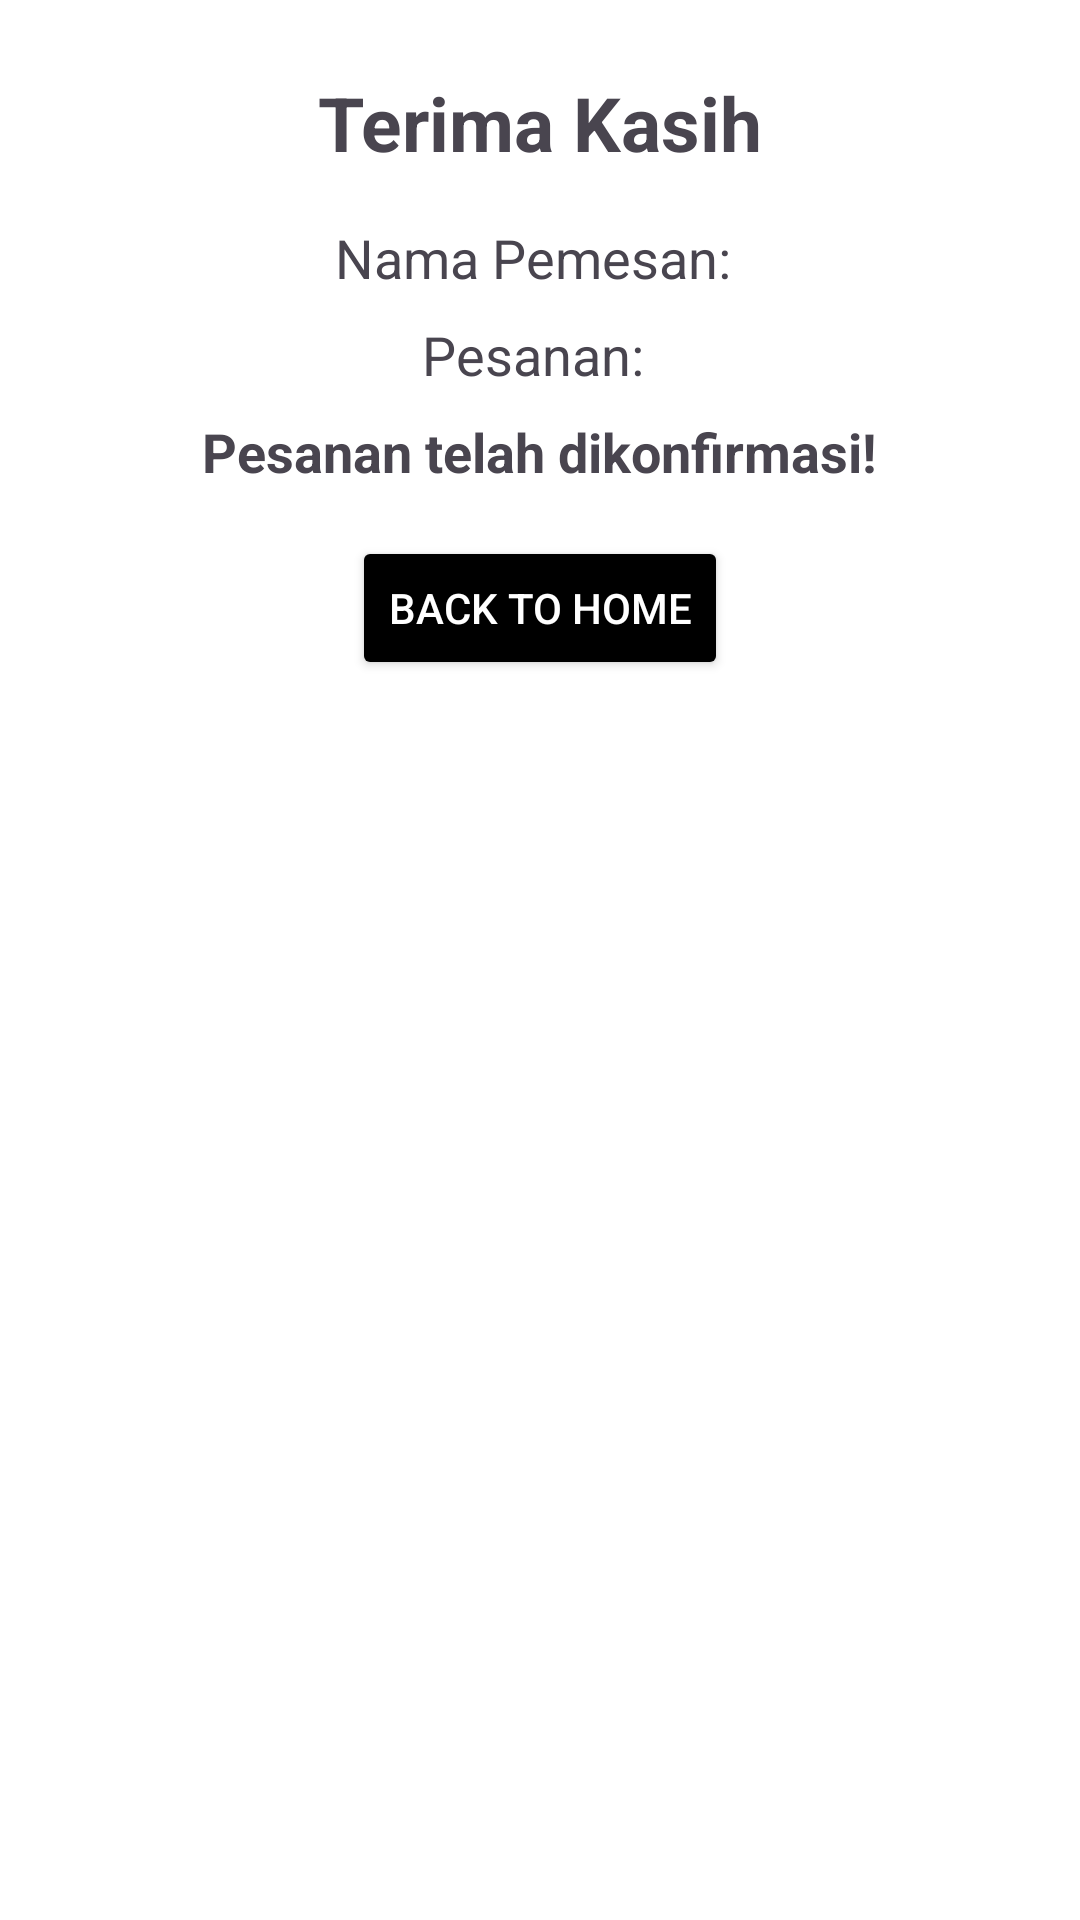

Reconstruct the res/layout file that produces this screen, plus the resources it refers to.
<!-- AndroidManifest.xml: application theme Theme.UTS_PAM -->
<!-- res/layout/activity_order.xml -->
<?xml version="1.0" encoding="utf-8"?>
<LinearLayout xmlns:android="http://schemas.android.com/apk/res/android"
    android:layout_width="match_parent"
    android:layout_height="match_parent"
    android:orientation="vertical"
    android:padding="24dp"
    android:background="#FFFFFF"
    android:gravity="center_horizontal">
    <TextView
        android:id="@+id/tvJudul"
        android:layout_width="wrap_content"
        android:layout_height="wrap_content"
        android:text="Terima Kasih"
        android:textSize="25sp"
        android:textStyle="bold"
        android:layout_marginBottom="16dp" />
    <TextView
        android:id="@+id/tvNamaPesanan"
        android:layout_width="wrap_content"
        android:layout_height="wrap_content"
        android:layout_marginBottom="8dp"
        android:text="Nama Pemesan: "
        android:textSize="18sp" />

    <TextView
        android:id="@+id/tvMenuPesanan"
        android:layout_width="wrap_content"
        android:layout_height="wrap_content"
        android:text="Pesanan: "
        android:textSize="18sp"
        android:layout_marginBottom="8dp" />

    <TextView
        android:id="@+id/tvKonfirmasi"
        android:layout_width="wrap_content"
        android:layout_height="wrap_content"
        android:text="Pesanan telah dikonfirmasi!"
        android:textSize="18sp"
        android:textStyle="bold"
        android:layout_marginBottom="16dp" />

    <Button
        android:id="@+id/btnBackToHome"
        android:layout_width="wrap_content"
        android:layout_height="wrap_content"
        android:backgroundTint="#000000"
        android:text="Back to Home"
        android:textColor="#FFFFFF" />
</LinearLayout>
<!-- resources referenced by this layout -->
<resources>
  <style name="Theme.UTS_PAM" parent="Base.Theme.UTS_PAM" />
  <style name="Base.Theme.UTS_PAM" parent="Theme.Material3.DayNight.NoActionBar">
          
          
      </style>
</resources>
